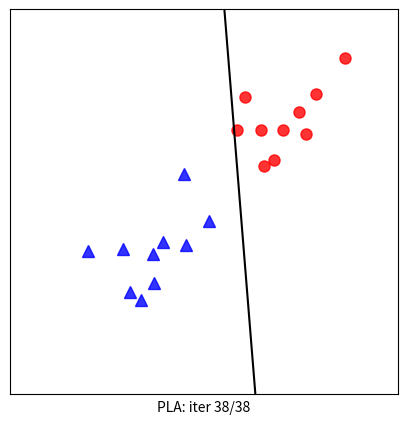

This chart was generated by the following Python code:
import numpy as np 
import matplotlib.pyplot as plt
from scipy.spatial.distance import cdist
np.random.seed(2)

# Tạo hai cụm dữ liệu trong không gian 2 chiều, mỗi cụm có 10 điểm dữ liệu
means = [[2, 2], [4, 4]]  # Tọa độ trung tâm của các cụm (phân biệt rõ hơn để dễ phân tách tuyến tính)
cov = [[0.3, 0.2], [0.2, 0.3]]  # Ma trận hiệp phương sai cho mỗi cụm
N = 10  # Số lượng điểm dữ liệu trong mỗi cụm
X0 = np.random.multivariate_normal(means[0], cov, N).T  # Cụm 1
X1 = np.random.multivariate_normal(means[1], cov, N).T  # Cụm 2

# Kết hợp dữ liệu từ hai cụm
X = np.concatenate((X0, X1), axis=1)
y = np.concatenate((np.ones((1, N)), -1 * np.ones((1, N))), axis=1)  # Nhãn: 1 cho cụm đầu tiên, -1 cho cụm thứ hai

# Thêm một hàng của các số 1 vào X để tính toán cho bias
X = np.concatenate((np.ones((1, 2 * N)), X), axis=0)

# Hàm để tính giá trị dự đoán dựa trên trọng số w và dữ liệu x
def h(w, x):    
    return np.sign(np.dot(w.T, x))

# Hàm kiểm tra xem mô hình đã hội tụ chưa
def has_converged(X, y, w):
    return np.array_equal(h(w, X), y)  # True nếu h(w, X) == y, ngược lại là False

# Thuật toán Perceptron
def perceptron(X, y, w_init):
    w = [w_init]
    N = X.shape[1]
    mis_points = []
    while True:
        # Trộn dữ liệu ngẫu nhiên
        mix_id = np.random.permutation(N)
        for i in range(N):
            xi = X[:, mix_id[i]].reshape(3, 1)
            yi = y[0, mix_id[i]]
            if h(w[-1], xi)[0] != yi:
                mis_points.append(mix_id[i])
                w_new = w[-1] + yi * xi  # Cập nhật w dựa trên xi và yi
                w.append(w_new)
                
        if has_converged(X, y, w[-1]):
            break
    return (w, mis_points)

# Khởi tạo trọng số ngẫu nhiên
d = X.shape[0]
w_init = np.random.randn(d, 1)
(w, m) = perceptron(X, y, w_init)

# Hàm để vẽ đường phân chia dựa trên trọng số w
def draw_line(w):
    w0, w1, w2 = w[0], w[1], w[2]
    if w2 != 0:
        x11, x12 = -100, 100
        return plt.plot([x11, x12], [-(w1 * x11 + w0) / w2, -(w1 * x12 + w0) / w2], 'k')
    else:
        x10 = -w0 / w1
        return plt.plot([x10, x10], [-100, 100], 'k')

# Visualize quá trình phân lớp
import matplotlib.animation as animation
from matplotlib.animation import FuncAnimation 

def viz_alg_1d_2(w):
    it = len(w)    
    fig, ax = plt.subplots(figsize=(5, 5))  
    
    def update(i):
        ani = plt.cla()
        # Vẽ các điểm dữ liệu
        ani = plt.plot(X0[0, :], X0[1, :], 'b^', markersize=8, alpha=0.8)
        ani = plt.plot(X1[0, :], X1[1, :], 'ro', markersize=8, alpha=0.8)
        ani = plt.axis([0, 6, 0, 6])  # Thiết lập phạm vi trục x và y để dễ nhìn hơn
        i2 = i if i < it else it - 1
        ani = draw_line(w[i2])  # Vẽ đường phân chia
        if i < it - 1:
            # Vẽ một điểm bị phân loại sai (misclassified point)
            circle = plt.Circle((X[1, m[i]], X[2, m[i]]), 0.15, color='k', fill=False)
            ax.add_artist(circle)
        # Ẩn các trục tọa độ
        cur_axes = plt.gca()
        cur_axes.axes.get_xaxis().set_ticks([])
        cur_axes.axes.get_yaxis().set_ticks([])

        label = f'PLA: iter {i2}/{it - 1}'
        ax.set_xlabel(label)
        return ani, ax 
        
    anim = FuncAnimation(fig, update, frames=np.arange(0, it + 2), interval=1000)
    # Lưu ảnh động thành file GIF
    anim.save('pla_vis.gif', dpi=100, writer='imagemagick')
    plt.show()
    
viz_alg_1d_2(w)